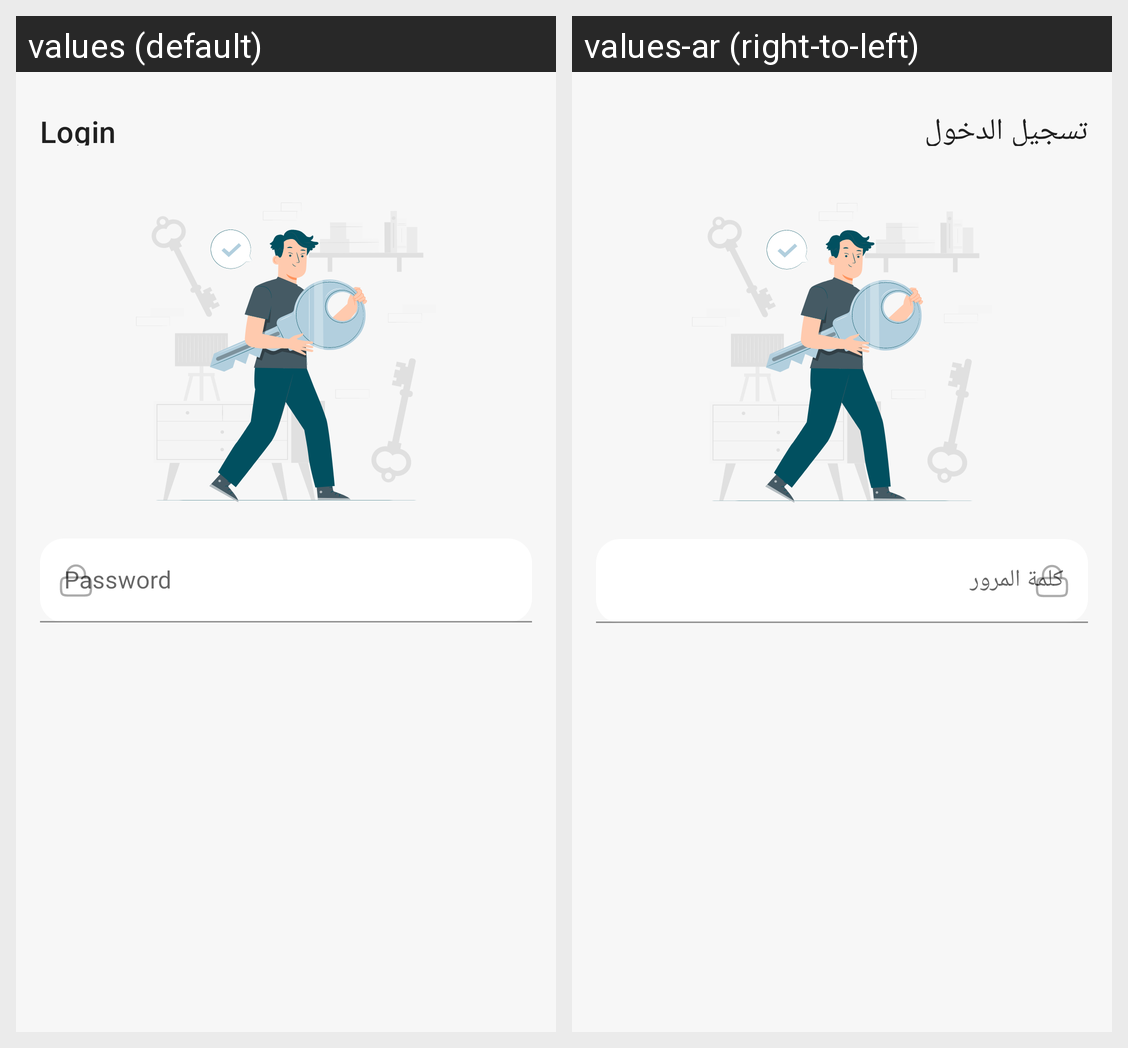

Locale-by-locale string values for the Android screen shown in this grid:
Android screen res/layout/login_screen.xml rendered under 2 locales, left to right: values (default), values-ar (right-to-left). Device: Nexus 5 (rendered at 1080×1920; each locale shown at half size, 540×960, under a caption strip naming it); theme Theme.ToDo.
Strings drawn on this screen, with the default value and each locale's value (text and hints the layout hard-codes, and strings that could not be matched under every locale, appear in the picture but are not listed):

login
  values: Login
  values-ar: تسجيل الدخول

password
  values: Password
  values-ar: كلمة المرور
